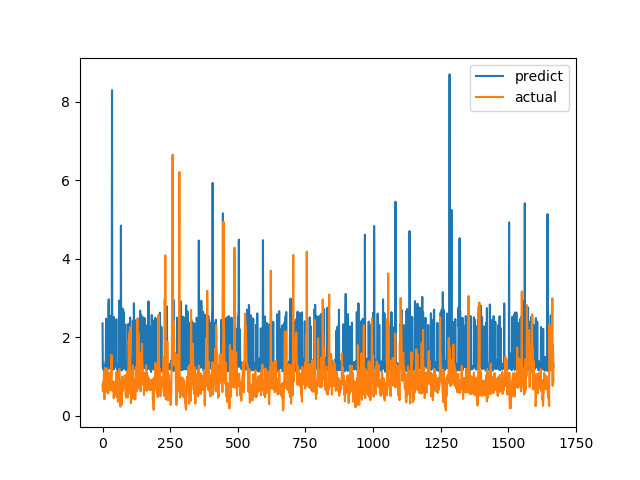

Source data for this figure (header and first rows):
predict, actual
2.352, 0.7893
1.218, 0.6238
1.196, 0.6915
1.302, 0.8558
1.22, 0.7094
1.165, 1.015
1.215, 1.116
1.146, 0.4183
1.194, 1.002
1.243, 1.219
1.227, 1.143
1.369, 0.6528
1.359, 0.6747
2.468, 0.601
1.167, 0.6695
1.186, 0.6538
1.232, 0.7814
1.259, 1.206
1.162, 0.8469
1.3, 0.8286
1.226, 0.6482
1.186, 0.5624
2.823, 0.7183
2.962, 1.1
1.203, 0.9542
1.204, 0.729
1.275, 0.6694
1.401, 0.8631
2.546, 0.6465
1.208, 0.8223
1.293, 0.9236
1.22, 0.8301
2.291, 1.067
1.289, 1.546
1.258, 0.6827
8.292, 0.6386
1.309, 0.6464
1.209, 0.6881
1.276, 0.7274
1.406, 0.65
1.308, 0.8694
1.174, 0.4409
2.514, 0.4519
1.23, 0.7575
1.292, 0.4952
2.216, 0.6851
1.259, 0.7244
1.347, 0.8654
1.258, 0.74
1.373, 0.8071
1.329, 0.8204
2.458, 1.114
1.303, 1.109
1.187, 0.4751
1.214, 1.039
1.24, 0.9458
1.225, 0.7878
1.149, 0.3505
1.111, 0.9368
1.158, 0.9868
... 1,608 more rows
